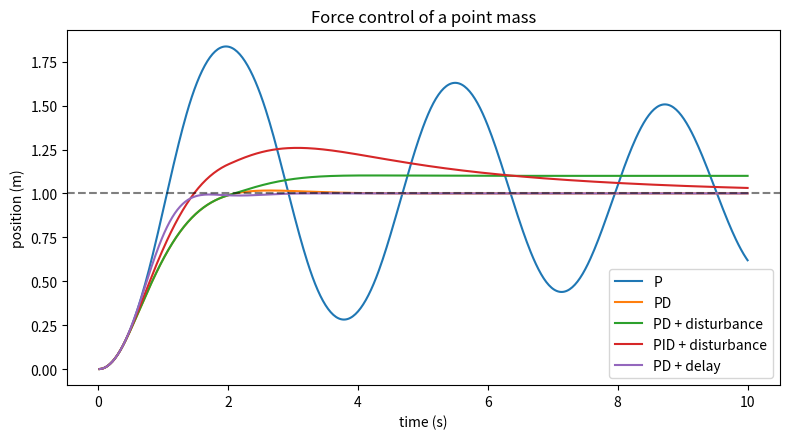

Python code for this plot: (Note: this script raises an exception after producing the figure.)
import json
from pathlib import Path
import numpy as np
import matplotlib.pyplot as plt

def simulate(kp=4.,kd=3.,ki=0.,disturbance=0.,delay=0):
    dt=.02;x=v=integral=0.;history=[(x,v)];rows=[]
    for k in range(500):
        observed=history[max(0,len(history)-1-delay)];error=1-observed[0]
        integral=np.clip(integral+error*dt,-.8,.8)
        u=float(np.clip(kp*error-kd*observed[1]+ki*integral,-2,2))
        d=disturbance if k*dt>=2 else 0.
        x,v=x+dt*v,v+dt*(u-.2*v+d)
        history.append((x,v));rows.append([(k+1)*dt,x,v,u])
    a=np.array(rows)
    score={"last_2s_rmse":float(np.sqrt(np.mean((a[-100:,1]-1)**2))),"overshoot_m":float(max(0,a[:,1].max()-1)),"final_velocity":float(v)}
    return a,score

if __name__=="__main__":
    settings={"P":{"kd":0},"PD":{},"PD + disturbance":{"disturbance":.4},"PID + disturbance":{"ki":1.,"disturbance":.4},"PD + delay":{"delay":10}}
    report={};fig,ax=plt.subplots(figsize=(8,4.5))
    for name,kwargs in settings.items():
        a,report[name]=simulate(**kwargs);ax.plot(a[:,0],a[:,1],label=name)
    ax.axhline(1,color="black",linestyle="--",alpha=.5);ax.set(xlabel="time (s)",ylabel="position (m)",title="Force control of a point mass");ax.legend();fig.tight_layout()
    root=Path(__file__).resolve().parents[1];(root/"figures").mkdir(exist_ok=True)
    fig.savefig(root/"figures/control.png",dpi=150);plt.close(fig)
    folder=root/"examples/output";folder.mkdir(exist_ok=True)
    (folder/"report.json").write_text(json.dumps(report,indent=2));print(json.dumps(report,indent=2))
